Labelled photos from "dataset_preprocessed", an image-classification folder in Charifabenfraj/PlantGuard_AI. The possible labels are: pepper bell bacterial spot, pepper bell healthy, potato early blight, potato healthy, tomato mosaic virus.

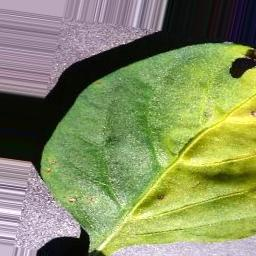
Label: pepper bell bacterial spot

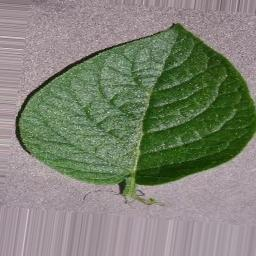
Label: potato healthy

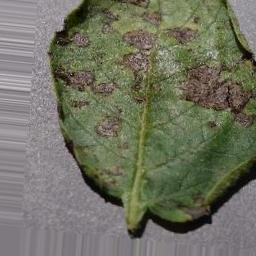
Label: potato early blight

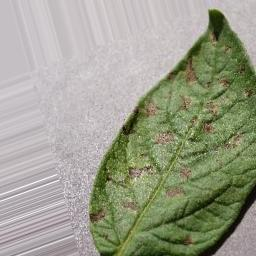
Label: potato early blight

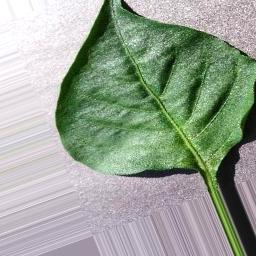
Label: pepper bell healthy

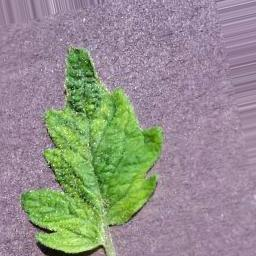
Label: tomato mosaic virus
